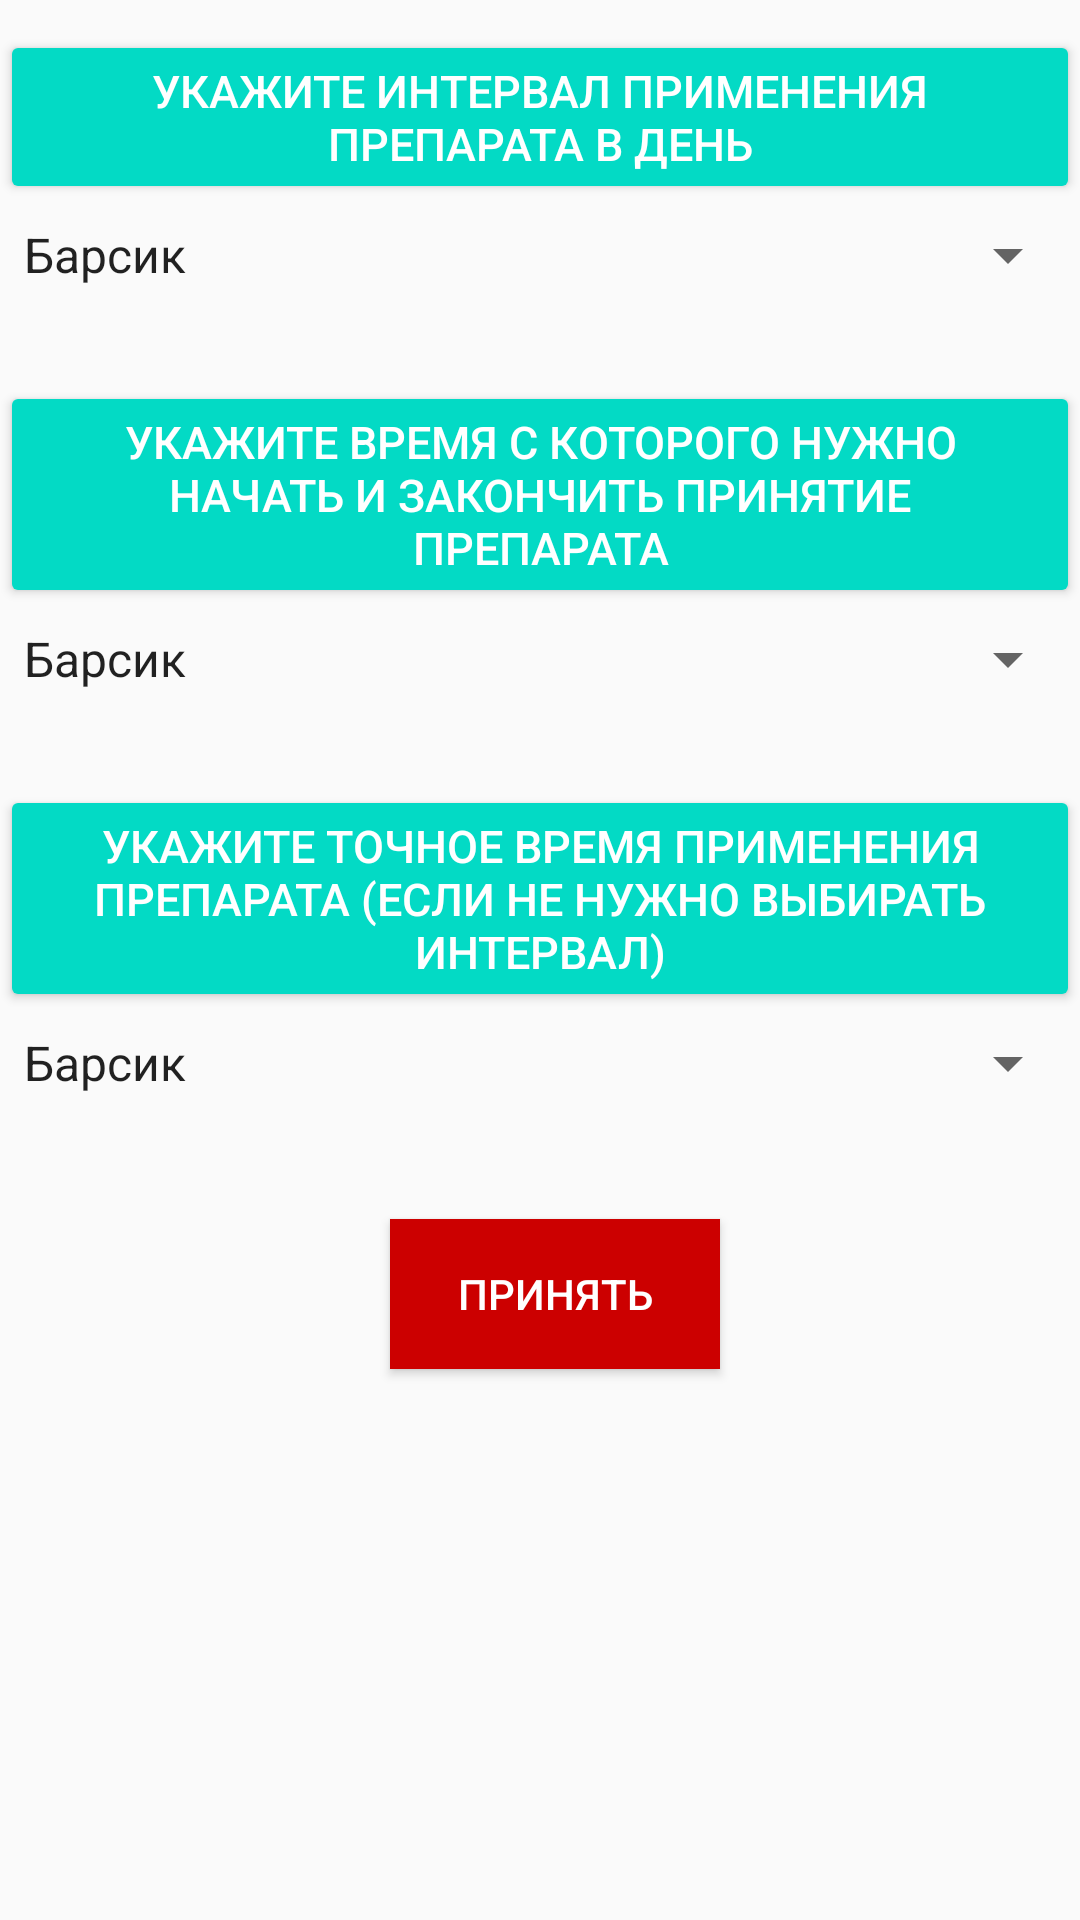

Produce the Android XML layout that renders to this screen, including the resource entries it uses.
<!-- AndroidManifest.xml: application theme MyMaterialTheme -->
<!-- res/layout/settings_drugs.xml -->
<?xml version="1.0" encoding="utf-8"?>
<LinearLayout
    xmlns:android="http://schemas.android.com/apk/res/android"
    xmlns:app="http://schemas.android.com/apk/res-auto"
    xmlns:tools="http://schemas.android.com/tools"
    android:layout_width="match_parent"
    android:orientation="vertical"
    android:layout_height="match_parent">
    <TextView
        android:id="@+id/SDtext1"
        style="@style/Widget.AppCompat.Button.Colored"
        android:layout_width="wrap_content"
        android:layout_height="wrap_content"
        android:textSize="15dp"
        android:clickable="false"
        android:layout_marginTop="10dp"
        android:text="@string/intprim"
        />
    <Spinner
        android:id="@+id/spinner1"
        android:layout_width="match_parent"
        android:layout_height="wrap_content"
        android:layout_marginTop="5dp"
        android:entries="@array/catlist"
        />
    <TextView
        android:id="@+id/SDtext2"
        style="@style/Widget.AppCompat.Button.Colored"
        android:layout_width="wrap_content"
        android:layout_height="wrap_content"
        android:textSize="15dp"
        android:clickable="false"
        android:layout_marginTop="30dp"
        android:text="@string/vrskotor"
        />
    <Spinner
        android:id="@+id/spinner2"
        android:layout_width="match_parent"
        android:layout_height="wrap_content"
        android:layout_marginTop="5dp"
        android:entries="@array/catlist"
        />
    <TextView
        android:id="@+id/SDtext3"
        style="@style/Widget.AppCompat.Button.Colored"
        android:layout_width="wrap_content"
        android:layout_height="wrap_content"
        android:textSize="15dp"
        android:clickable="false"
        android:layout_marginTop="30dp"
        android:text="@string/tochvrprep"
        />
    <Spinner
        android:id="@+id/spinner3"
        android:layout_width="match_parent"
        android:layout_marginTop="5dp"
        android:entries="@array/catlist"
        android:layout_height="wrap_content"
        />


    <Button
        android:id="@+id/buttonOK"
        style="@style/Widget.AppCompat.Button.Colored"
        android:layout_width="110dp"
        android:layout_height="50dp"
        android:background="@android:color/holo_red_dark"
        android:layout_below="@id/spinner3"
        android:layout_marginTop="40dp"
        android:layout_marginLeft="130dp"
        android:layout_gravity="center_vertical"
        android:text="@string/accept"
        />

</LinearLayout>
<!-- resources referenced by this layout -->
<resources>
  <string-array name="catlist">
          <item>Барсик</item>
          <item>Мурзик</item>
          <item>Васька</item>
          <item>Рыжик</item>
      </string-array>
  <string name="accept">Принять</string>
  <string name="intprim">Укажите интервал применения препарата в день</string>
  <string name="tochvrprep">Укажите точное время применения препарата (если не нужно выбирать интервал)</string>
  <string name="vrskotor">Укажите время с которого нужно начать и закончить принятие препарата</string>
  <style name="MyMaterialTheme" parent="MyMaterialTheme.Base">
  
      </style>
  <style name="MyMaterialTheme.Base" parent="Theme.AppCompat.Light.DarkActionBar">
          <item name="windowNoTitle">true</item>
          <item name="windowActionBar">false</item>
          <item name="colorPrimary">@color/colorPrimary</item>
          <item name="colorPrimaryDark">@color/colorPrimaryDark</item>
          <item name="colorAccent">@color/colorAccent</item>
      </style>
  <color name="colorPrimary">#125688</color>
  <color name="colorPrimaryDark">#125688</color>
  <!-- not gathered from this repository: default colours our renderer supplied (Android Studio template values) -->
  <color name="colorAccent">#FF03DAC5</color>
</resources>
